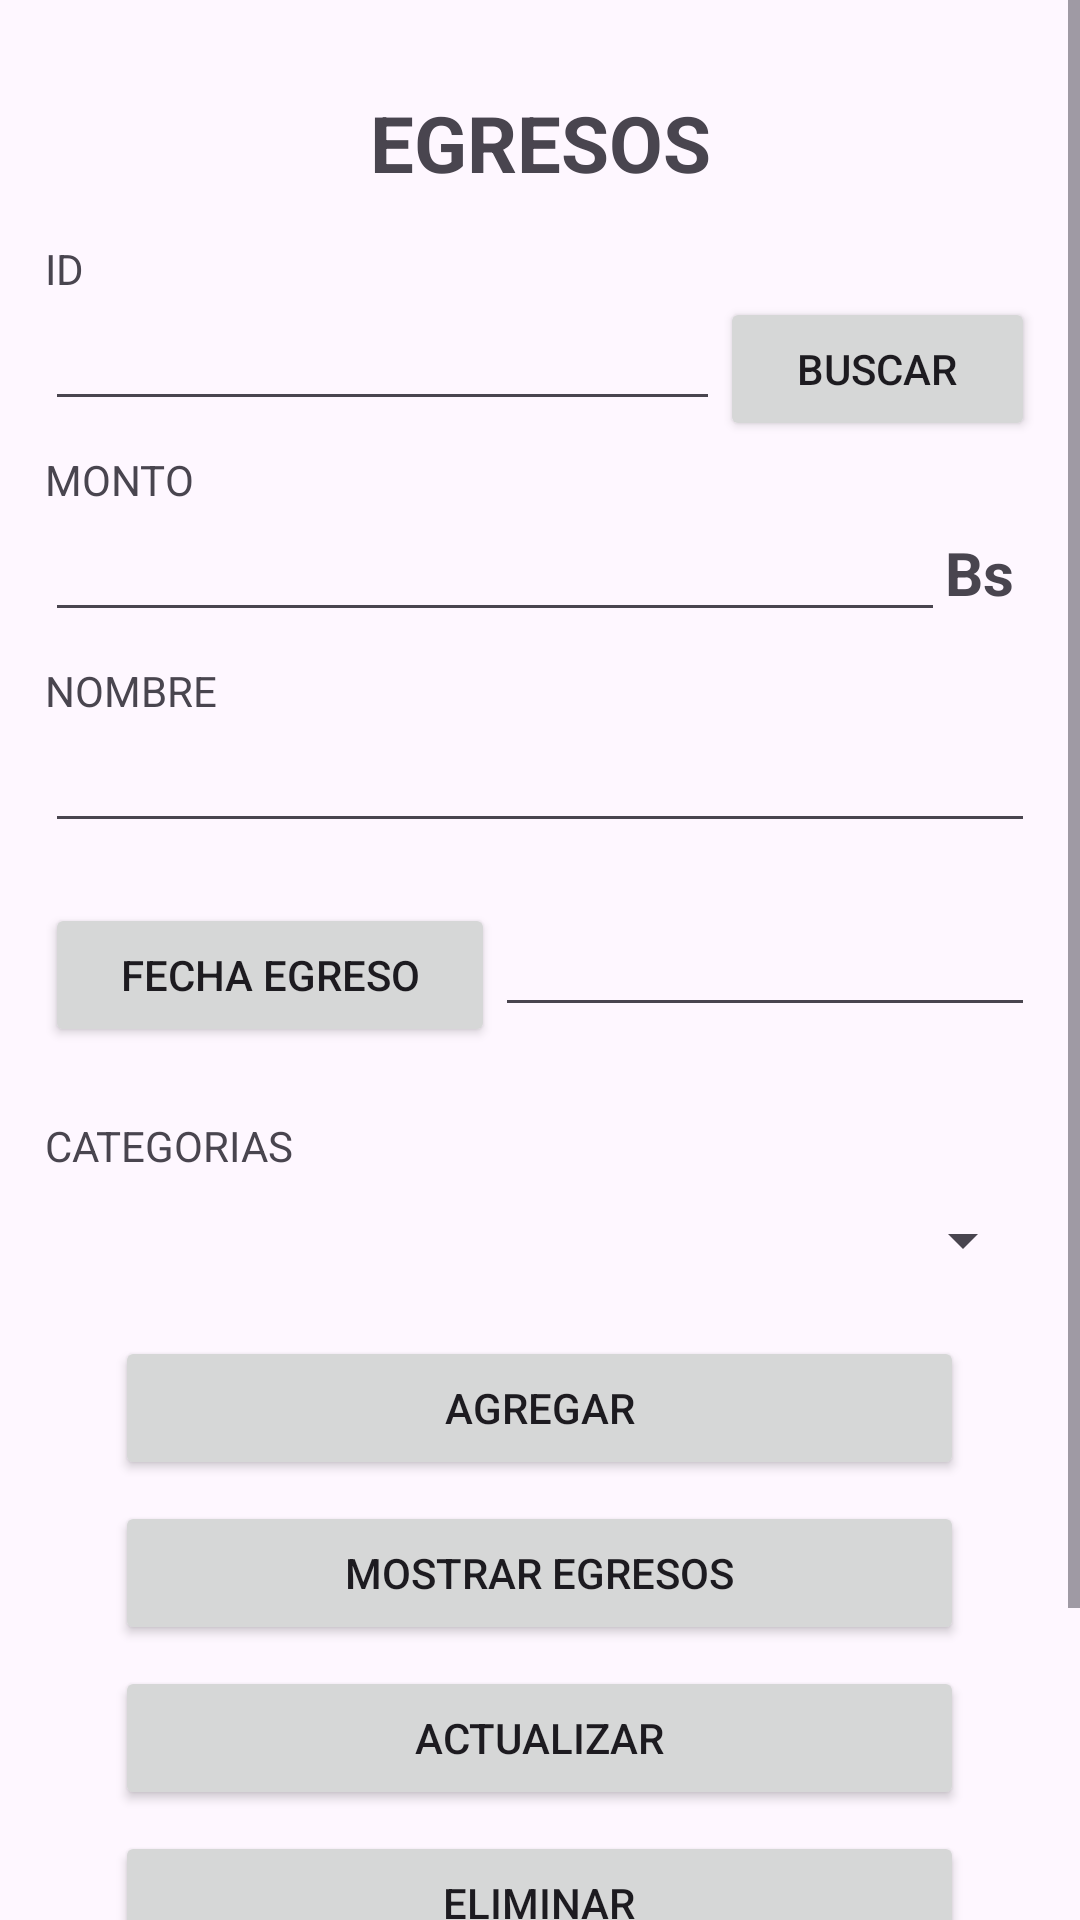

Here is an Android app screen rendered from its layout file. Give the layout XML and the strings, colors and styles it references.
<!-- AndroidManifest.xml: application theme Theme.AgendaPersonalBeta -->
<!-- res/layout/activity_egreso.xml -->
<?xml version="1.0" encoding="utf-8"?>
<RelativeLayout xmlns:android="http://schemas.android.com/apk/res/android"
    xmlns:app="http://schemas.android.com/apk/res-auto"
    xmlns:tools="http://schemas.android.com/tools"
    android:layout_width="match_parent"
    android:layout_height="match_parent"
    tools:context=".Controlador.Egreso.Egreso" >


    <ScrollView
        android:layout_width="match_parent"
        android:layout_height="wrap_content"
        >


    <LinearLayout
        android:layout_width="match_parent"
        android:layout_height="match_parent"
        android:orientation="vertical"
        android:layout_marginBottom="15dp"
        android:layout_marginLeft="15dp"
        android:layout_marginRight="15dp"
        android:layout_marginTop="15dp"
        >

        <TextView
            android:id="@+id/tituloPrincipalEgreso"
            android:layout_width="match_parent"
            android:layout_height="wrap_content"
            android:layout_margin="15dp"
            android:gravity="center"
            android:text="EGRESOS"
            android:textSize="26dp"
            android:textStyle="bold" />


        <TextView
            android:id="@+id/tituloId"
            android:layout_width="match_parent"
            android:layout_height="wrap_content"
            android:text="ID" />


        <LinearLayout
            android:layout_width="match_parent"
            android:layout_height="wrap_content"
            android:orientation="horizontal">

            <EditText
                android:id="@+id/editTextIdEgreso"
                android:layout_width="225dp"
                android:layout_height="wrap_content"
                android:layout_marginBottom="10dp"
                android:ems="10"
                android:inputType="number" />

            <Button
                android:id="@+id/btnBuscarEgreso"
                android:layout_width="match_parent"
                android:layout_height="wrap_content"
                android:text="Buscar" />

        </LinearLayout>

        <TextView
            android:id="@+id/textViewMontoEgreso"
            android:layout_width="match_parent"
            android:layout_height="wrap_content"
            android:text="MONTO" />

        <LinearLayout
            android:layout_width="match_parent"
            android:layout_height="wrap_content"
            android:orientation="horizontal">


            <EditText
                android:id="@+id/editTextMontoEgreso"
                android:layout_width="300dp"
                android:layout_height="wrap_content"
                android:ems="10"
                android:inputType="number"
                android:layout_marginBottom="10dp"
                />
            <TextView
                android:layout_width="match_parent"
                android:layout_height="wrap_content"
                android:textStyle="bold"
                android:textSize="20dp"
                android:text="Bs" />


        </LinearLayout>



        <TextView
            android:id="@+id/textViewNombreEgreso"
            android:layout_width="match_parent"
            android:layout_height="wrap_content"
            android:text="NOMBRE" />

        <EditText
            android:id="@+id/editTextNombreEgreso"
            android:layout_width="match_parent"
            android:layout_height="wrap_content"
            android:ems="10"
            android:inputType="text"
            android:layout_marginBottom="10dp"
            />

        <LinearLayout
            android:layout_width="match_parent"
            android:layout_height="wrap_content"
            android:layout_marginTop="10dp"
            android:orientation="horizontal">

            <Button
                android:id="@+id/btnDPFechaEgreso"
                android:layout_width="150dp"
                android:layout_height="wrap_content"
                android:text="FECHA EGRESO" />

            <EditText
                android:id="@+id/editTextFechaEgreso"
                android:layout_width="match_parent"
                android:layout_height="wrap_content"
                android:layout_marginBottom="10dp"
                android:ems="10"
                android:inputType="text" />

        </LinearLayout>


        <TextView
            android:id="@+id/EgresoCategorias"
            android:layout_width="match_parent"
            android:layout_height="wrap_content"
            android:layout_marginTop="20dp"
            android:text="CATEGORIAS" />

        <Spinner
            android:id="@+id/spinnerEgresoCategorias"
            android:layout_width="match_parent"
            android:layout_height="wrap_content"
            android:layout_marginTop="10dp"
            android:layout_marginBottom="10dp" />


        <Button
            android:id="@+id/btnAddEgreso"
            android:layout_width="283dp"
            android:layout_height="wrap_content"
            android:layout_marginTop="10dp"
            android:layout_gravity="center"
            android:text="AGREGAR" />

        <Button
            android:id="@+id/btnShowEgreso"
            android:layout_width="283dp"
            android:layout_height="wrap_content"
            android:layout_marginTop="7dp"
            android:layout_gravity="center"
            android:text="MOSTRAR EGRESOS" />



        <Button
            android:id="@+id/btnEditEgreso"
            android:layout_width="283dp"
            android:layout_height="wrap_content"
            android:layout_marginTop="7dp"
            android:layout_gravity="center"
            android:text="ACTUALIZAR" />

        <Button
            android:id="@+id/btnDeleteEgreso"
            android:layout_width="283dp"
            android:layout_height="wrap_content"
            android:layout_marginTop="7dp"
            android:layout_gravity="center"
            android:text="ELIMINAR" />



        <Button
            android:id="@+id/btnLimpiarEgreso"
            android:layout_width="283dp"
            android:layout_height="wrap_content"
            android:layout_marginTop="5dp"
            android:layout_gravity="center"
            android:text="LIMPIAR CAMPOS" />

        <Button
            android:id="@+id/btnGenerarReporte"
            android:layout_width="283dp"
            android:layout_height="wrap_content"
            android:layout_marginTop="5dp"
            android:layout_gravity="center"
            android:text="REPORTE" />


    </LinearLayout>

    </ScrollView>


</RelativeLayout>
<!-- resources referenced by this layout -->
<resources>
  <style name="Theme.AgendaPersonalBeta" parent="Base.Theme.AgendaPersonalBeta" />
  <style name="Base.Theme.AgendaPersonalBeta" parent="Theme.Material3.DayNight.NoActionBar">
          
          
      </style>
</resources>
